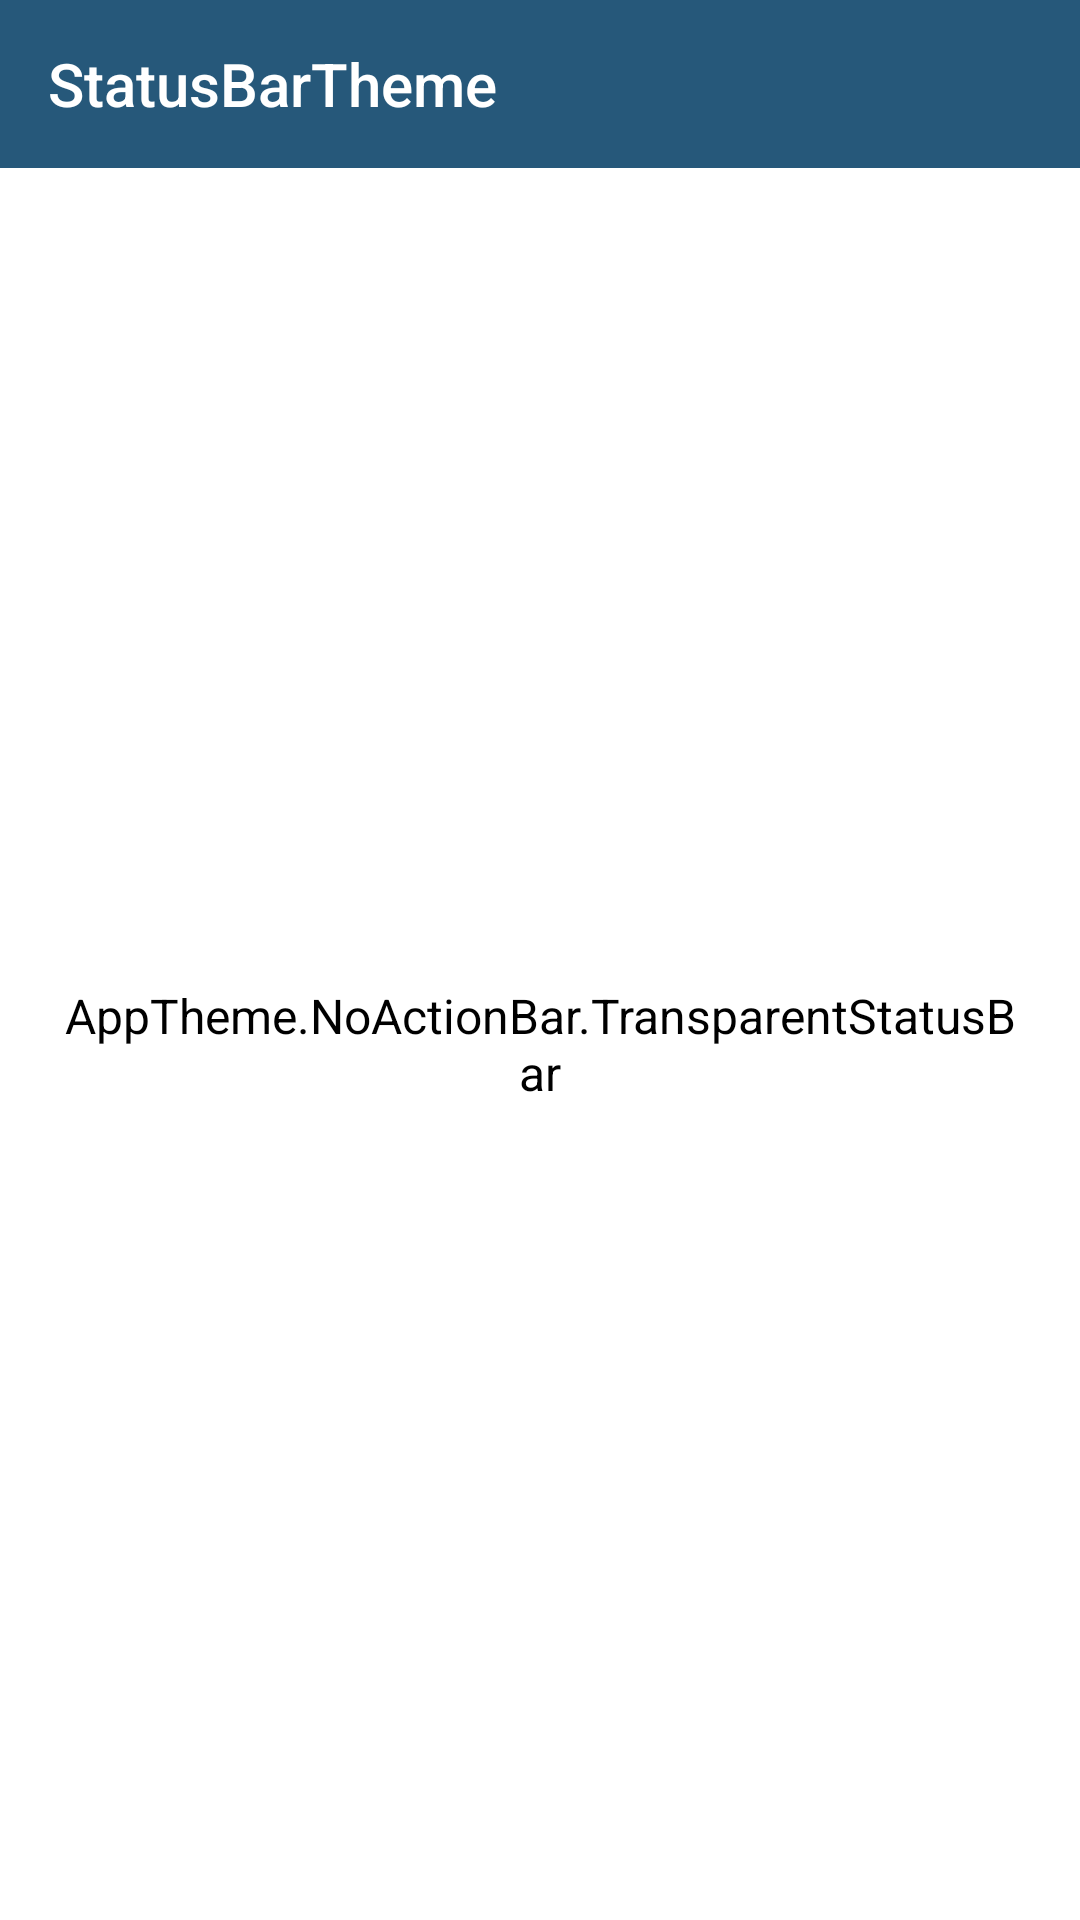

Reconstruct the res/layout file that produces this screen, plus the resources it refers to.
<!-- AndroidManifest.xml: application theme AppTheme.NoActionBar -->
<!-- res/layout/color_activity.xml -->
<?xml version="1.0" encoding="utf-8"?>
<LinearLayout xmlns:android="http://schemas.android.com/apk/res/android"
    xmlns:app="http://schemas.android.com/apk/res-auto"
    android:id="@+id/bg"
    android:layout_width="match_parent"
    android:layout_height="match_parent"
    android:orientation="vertical">


    <android.support.v7.widget.Toolbar
        android:id="@+id/toolbar"
        android:layout_width="match_parent"
        android:layout_height="?attr/actionBarSize"
        android:background="@color/start_color"
        app:title="@string/app_name"
        app:titleTextColor="@color/white" />

    <FrameLayout
        android:layout_width="match_parent"
        android:layout_height="match_parent"
        android:background="@color/white"
        android:orientation="vertical">

        <TextView
            android:id="@+id/change_color"
            android:layout_width="match_parent"
            android:layout_height="wrap_content"
            android:layout_gravity="center"
            android:gravity="center"
            android:padding="20dp"
            android:text="AppTheme.NoActionBar.TransparentStatusBar"
            android:textAllCaps="false"
            android:textColor="@color/black"
            android:textSize="16sp" />
    </FrameLayout>
</LinearLayout>
<!-- resources referenced by this layout -->
<resources>
  <color name="black">#000000</color>
  <color name="start_color">#26587a</color>
  <color name="white">#ffffff</color>
  <string name="app_name">StatusBarTheme</string>
  <style name="AppTheme.NoActionBar">
          <item name="windowActionBar">false</item>
          <item name="windowNoTitle">true</item>
      </style>
</resources>
